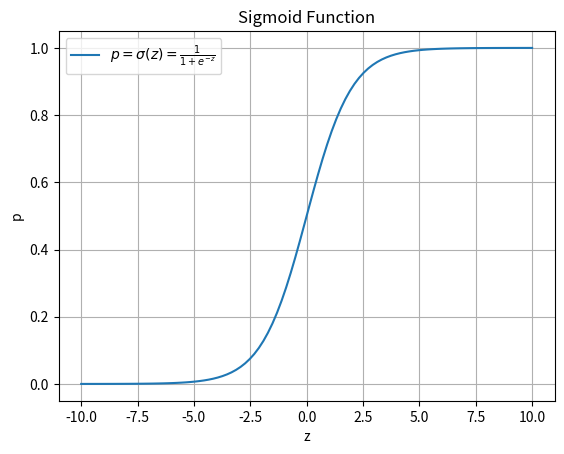

Write the Python code that produced this figure.
import numpy as np
import matplotlib.pyplot as plt

# 定义 sigmoid 函数
def sigmoid(x):
    return 1 / (1 + np.exp(-x))

# 生成输入数据
x = np.linspace(-10, 10, 100)
y = sigmoid(x)

# 绘制图形
plt.plot(x, y, label=r'$p = \sigma(z) = \frac{1}{1 + e^{-z}}$')
plt.xlabel('z')
plt.ylabel('p')
plt.title('Sigmoid Function')
plt.legend()
plt.grid(True)
plt.savefig('sigmoid_function.png')
plt.show()

